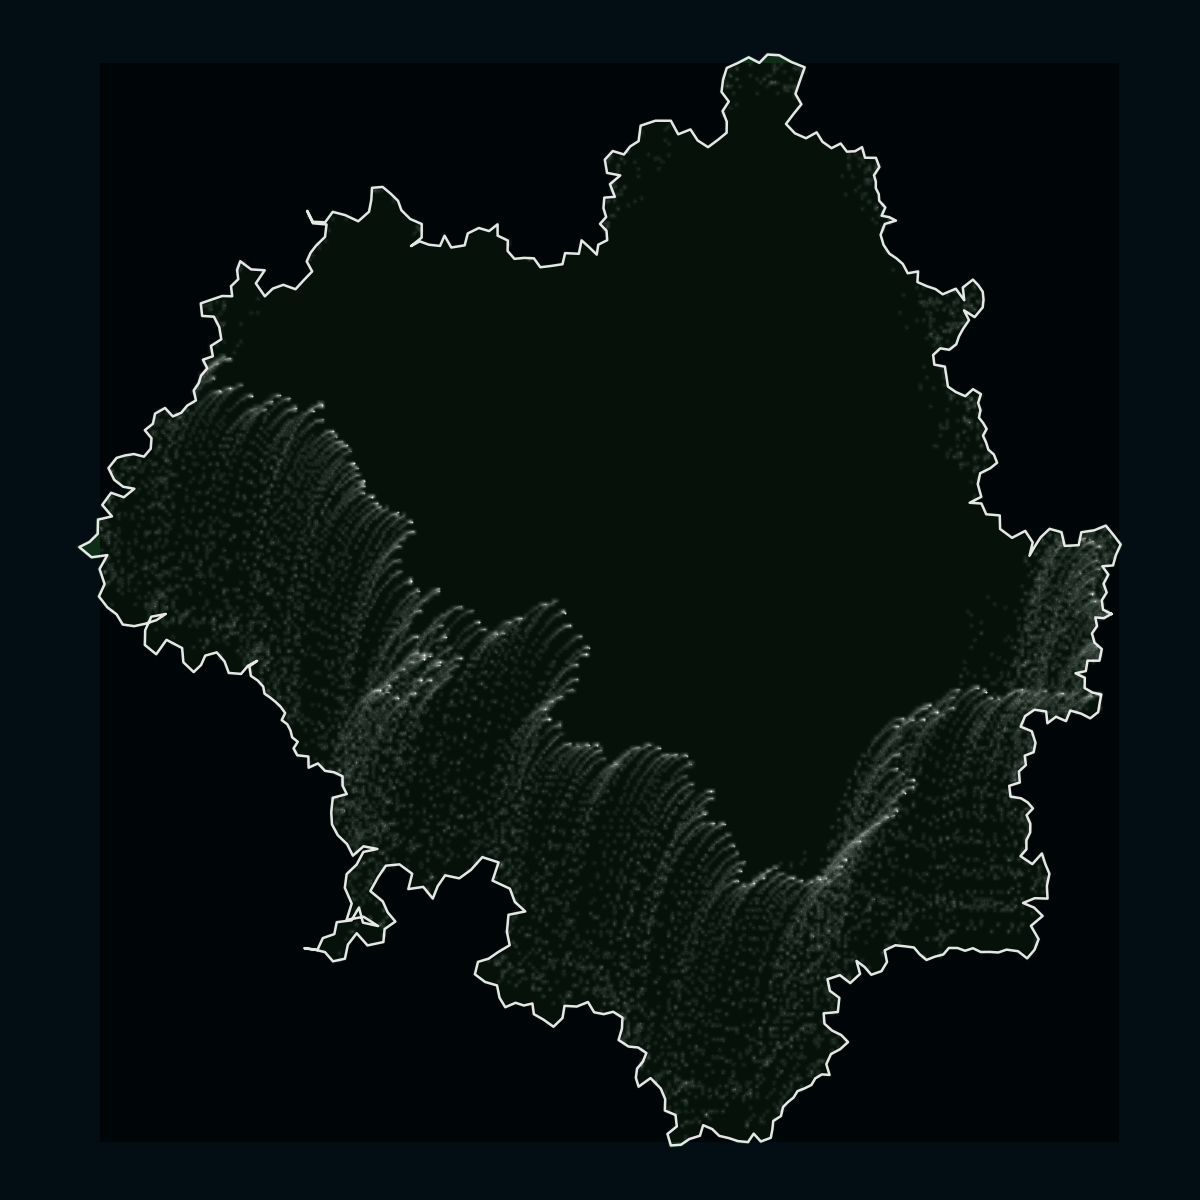

Data behind this chart, as committed beside it:
x, y, type, value
1.0, 0.0, coast, 
0.9823, 0.00906, coast, 
0.9797, 0.0288, coast, 
0.9901, 0.04541, coast, 
0.9835, 0.06383, coast, 
0.9936, 0.0831, coast, 
0.9809, 0.1008, coast, 
1.003, 0.1026, coast, 
1.009, 0.1244, coast, 
1.02, 0.1468, coast, 
1.005, 0.1665, coast, 
0.9883, 0.1868, coast, 
0.9639, 0.1769, coast, 
0.9364, 0.1727, coast, 
0.9309, 0.1454, coast, 
0.9012, 0.1439, coast, 
0.8945, 0.1729, coast, 
0.8693, 0.1799, coast, 
0.8504, 0.1619, coast, 
0.8381, 0.1428, coast, 
0.8268, 0.123, coast, 
0.8337, 0.1512, coast, 
0.8178, 0.1756, coast, 
0.7899, 0.1609, coast, 
0.7646, 0.1797, coast, 
0.7638, 0.2083, coast, 
0.7353, 0.2107, coast, 
0.7251, 0.2335, coast, 
0.7002, 0.2351, coast, 
0.7249, 0.2477, coast, 
0.7174, 0.2743, coast, 
0.7225, 0.2975, coast, 
0.7438, 0.3081, coast, 
0.7583, 0.3198, coast, 
0.7515, 0.3371, coast, 
0.7398, 0.3475, coast, 
0.7351, 0.3623, coast, 
0.7284, 0.3771, coast, 
0.7362, 0.3912, coast, 
0.7288, 0.4037, coast, 
0.7199, 0.4151, coast, 
0.7231, 0.4309, coast, 
0.7182, 0.4462, coast, 
0.724, 0.465, coast, 
0.7073, 0.4753, coast, 
0.691, 0.4606, coast, 
0.6708, 0.4694, coast, 
0.6542, 0.4808, coast, 
0.6513, 0.5008, coast, 
0.6478, 0.5231, coast, 
0.6255, 0.5272, coast, 
0.623, 0.5478, coast, 
0.6383, 0.5618, coast, 
0.657, 0.5587, coast, 
0.6719, 0.5704, coast, 
0.6775, 0.5869, coast, 
0.6858, 0.6022, coast, 
0.6988, 0.6213, coast, 
0.6883, 0.642, coast, 
0.7108, 0.6279, coast, 
... 46,442 more rows
